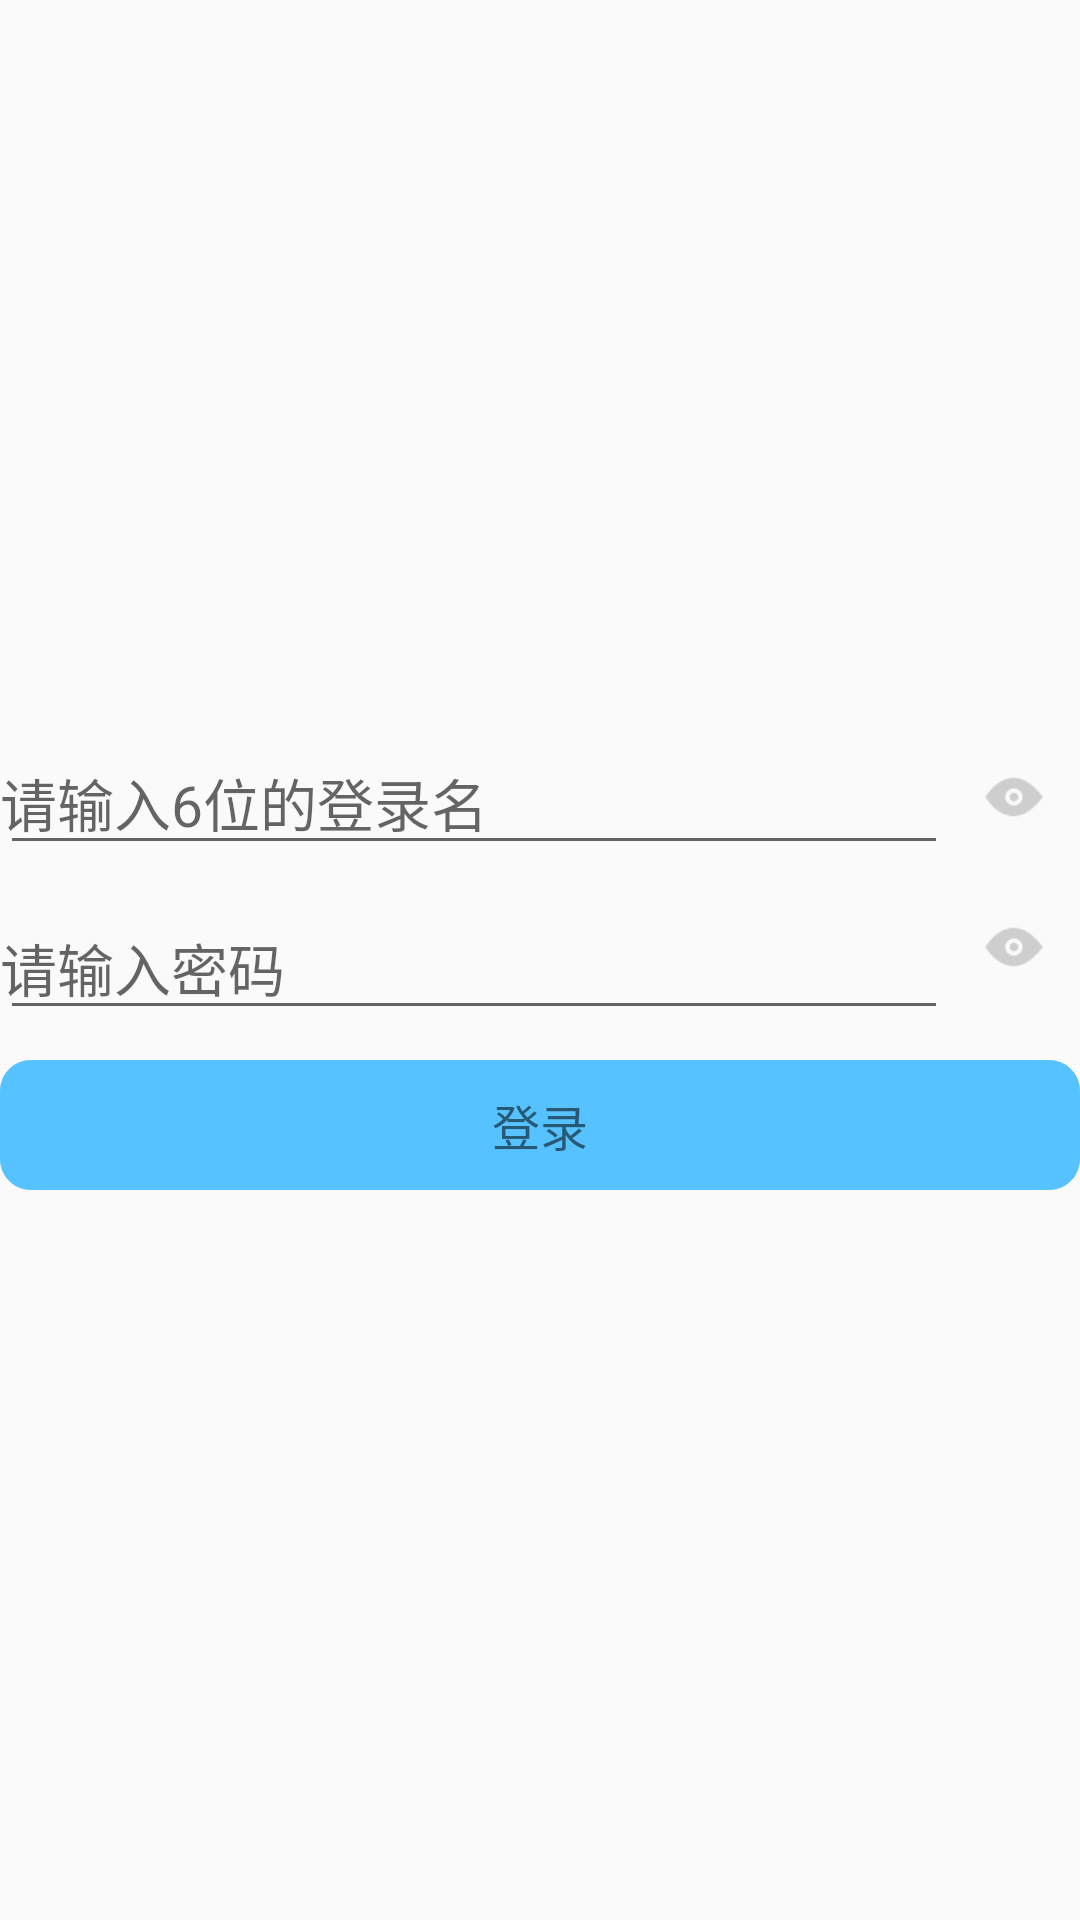

Layout XML and referenced resources for this Android screen:
<!-- AndroidManifest.xml: application theme AppTheme -->
<!-- res/layout/activity_login_chatbox.xml -->
<?xml version="1.0" encoding="utf-8"?>
<RelativeLayout xmlns:android="http://schemas.android.com/apk/res/android"
    android:layout_width="match_parent"
    android:layout_height="match_parent"
    android:gravity="center">

    
    <LinearLayout
        android:id="@+id/loginname"
        android:layout_width="match_parent"
        android:layout_height="wrap_content"
        android:orientation="horizontal">

        <EditText
            android:id="@+id/login_name_input"
            android:layout_width="match_parent"
            android:layout_height="wrap_content"
            android:layout_weight="1"
            android:hint="请输入6位的登录名"
            android:paddingLeft="0dp"
            android:textSize="19dp" />

        <RelativeLayout
            android:id="@+id/rl_loginname_plaintext"
            android:layout_width="wrap_content"
            android:layout_height="match_parent"
            android:paddingLeft="12dp"
            android:paddingRight="12dp">

            <ImageView
                android:id="@+id/iv_plainttext_loginname"
                android:layout_width="20dp"
                android:layout_height="20dp"
                android:layout_centerVertical="true"
                android:background="@drawable/mx_password_see_selector"
                android:scaleType="fitXY" />
        </RelativeLayout>
    </LinearLayout>

    
    <LinearLayout
        android:id="@+id/password"
        android:layout_width="match_parent"
        android:layout_height="wrap_content"
        android:layout_below="@+id/loginname"
        android:orientation="horizontal">

        <EditText
            android:id="@+id/login_pwd_input"
            android:layout_width="match_parent"
            android:layout_height="wrap_content"
            android:layout_marginTop="10dp"
            android:layout_weight="1"
            android:hint="请输入密码"
            android:inputType="textPassword"
            android:paddingLeft="0dp"
            android:textSize="19dp" />

        <RelativeLayout
            android:id="@+id/rl_password_plaintext"
            android:layout_width="wrap_content"
            android:layout_height="match_parent"
            android:paddingLeft="12dp"
            android:paddingRight="12dp">

            <ImageView
                android:id="@+id/iv_plainttext_password"
                android:layout_width="20dp"
                android:layout_height="20dp"
                android:layout_centerVertical="true"
                android:background="@drawable/mx_password_see_selector"
                android:scaleType="fitXY" />
        </RelativeLayout>
    </LinearLayout>

    <TextView
        android:id="@+id/login_button"
        android:layout_width="match_parent"
        android:layout_height="wrap_content"
        android:layout_below="@+id/password"
        android:layout_marginTop="10dp"
        android:background="@drawable/verification_code_bg_selector"
        android:gravity="center"
        android:padding="10dp"
        android:text="登录"
        android:textSize="16dp" />

</RelativeLayout>
<!-- resources referenced by this layout -->
<resources>
  <!-- drawable mx_password_see_selector (drawable) -->
  <?xml version="1.0" encoding="utf-8"?>
  <selector xmlns:android="http://schemas.android.com/apk/res/android">
  
      <item android:drawable="@drawable/icon_plaintext_selected" android:state_selected="true" />
      <item android:drawable="@drawable/icon_plaintext_normal" android:state_selected="false" />
      <item android:drawable="@drawable/icon_plaintext_normal"/>
  </selector>
  <!-- drawable verification_code_bg_selector (drawable) -->
  <?xml version="1.0" encoding="utf-8"?>
  <selector xmlns:android="http://schemas.android.com/apk/res/android">
      <item android:state_enabled="false" android:drawable="@drawable/verification_code_next_step_gray_bg" />
      <item android:state_focused="false" android:state_pressed="true" android:drawable="@drawable/verification_code_next_step_pressed_bg" />
      <item android:state_focused="false" android:state_pressed="false" android:drawable="@drawable/verification_code_next_step_bg" />
      <item android:state_pressed="true" android:drawable="@drawable/verification_code_next_step_pressed_bg" />
      <item android:state_focused="false" android:drawable="@drawable/verification_code_next_step_bg" />
  
  </selector>
  <style name="AppTheme" parent="Theme.AppCompat.Light.DarkActionBar">
          
          <item name="colorPrimary">@color/colorPrimary</item>
          <item name="colorPrimaryDark">@color/colorPrimaryDark</item>
          <item name="colorAccent">@color/colorAccent</item>
      </style>
  <!-- drawable icon_plaintext_selected: png bitmap (drawable-xhdpi, 1659 bytes) -->
  <!-- drawable icon_plaintext_normal: png bitmap (drawable-xhdpi, 1558 bytes) -->
  <!-- drawable verification_code_next_step_gray_bg (drawable) -->
  <?xml version="1.0" encoding="utf-8"?>
  <shape xmlns:android="http://schemas.android.com/apk/res/android">
  
      <stroke android:color="@color/mx_unselected_gray" android:width="1px"/>
  
      <solid android:color="@color/mx_unselected_gray" />
  
      <size android:width="80dp" android:height="30dp"/>
  
      <corners android:radius="10dp"/>
  </shape>
  <!-- drawable verification_code_next_step_pressed_bg (drawable) -->
  <?xml version="1.0" encoding="utf-8"?>
  <shape xmlns:android="http://schemas.android.com/apk/res/android">
  
      <stroke android:color="@color/mx_state_pressed_blue" android:width="1px"/>
  
      <solid android:color="@color/mx_state_pressed_blue" />
  
      <size android:width="80dp" android:height="30dp"/>
  
      <corners android:radius="10dp"/>
  </shape>
  <!-- drawable verification_code_next_step_bg (drawable) -->
  <?xml version="1.0" encoding="utf-8"?>
  <shape xmlns:android="http://schemas.android.com/apk/res/android">
  
      <stroke android:color="@color/mx_vip_contact_view_more_color" android:width="1px"/>
  
      <solid android:color="@color/mx_vip_contact_view_more_color" />
  
      <size android:width="80dp" android:height="30dp"/>
  
      <corners android:radius="10dp"/>
  </shape>
  <color name="colorPrimary">#008577</color>
  <color name="colorPrimaryDark">#00574B</color>
  <color name="colorAccent">#D81B60</color>
  <color name="mx_unselected_gray">#E6F6FF</color>
  <color name="mx_state_pressed_blue">#459BCD</color>
  <color name="mx_vip_contact_view_more_color">#56C2FF</color>
</resources>
